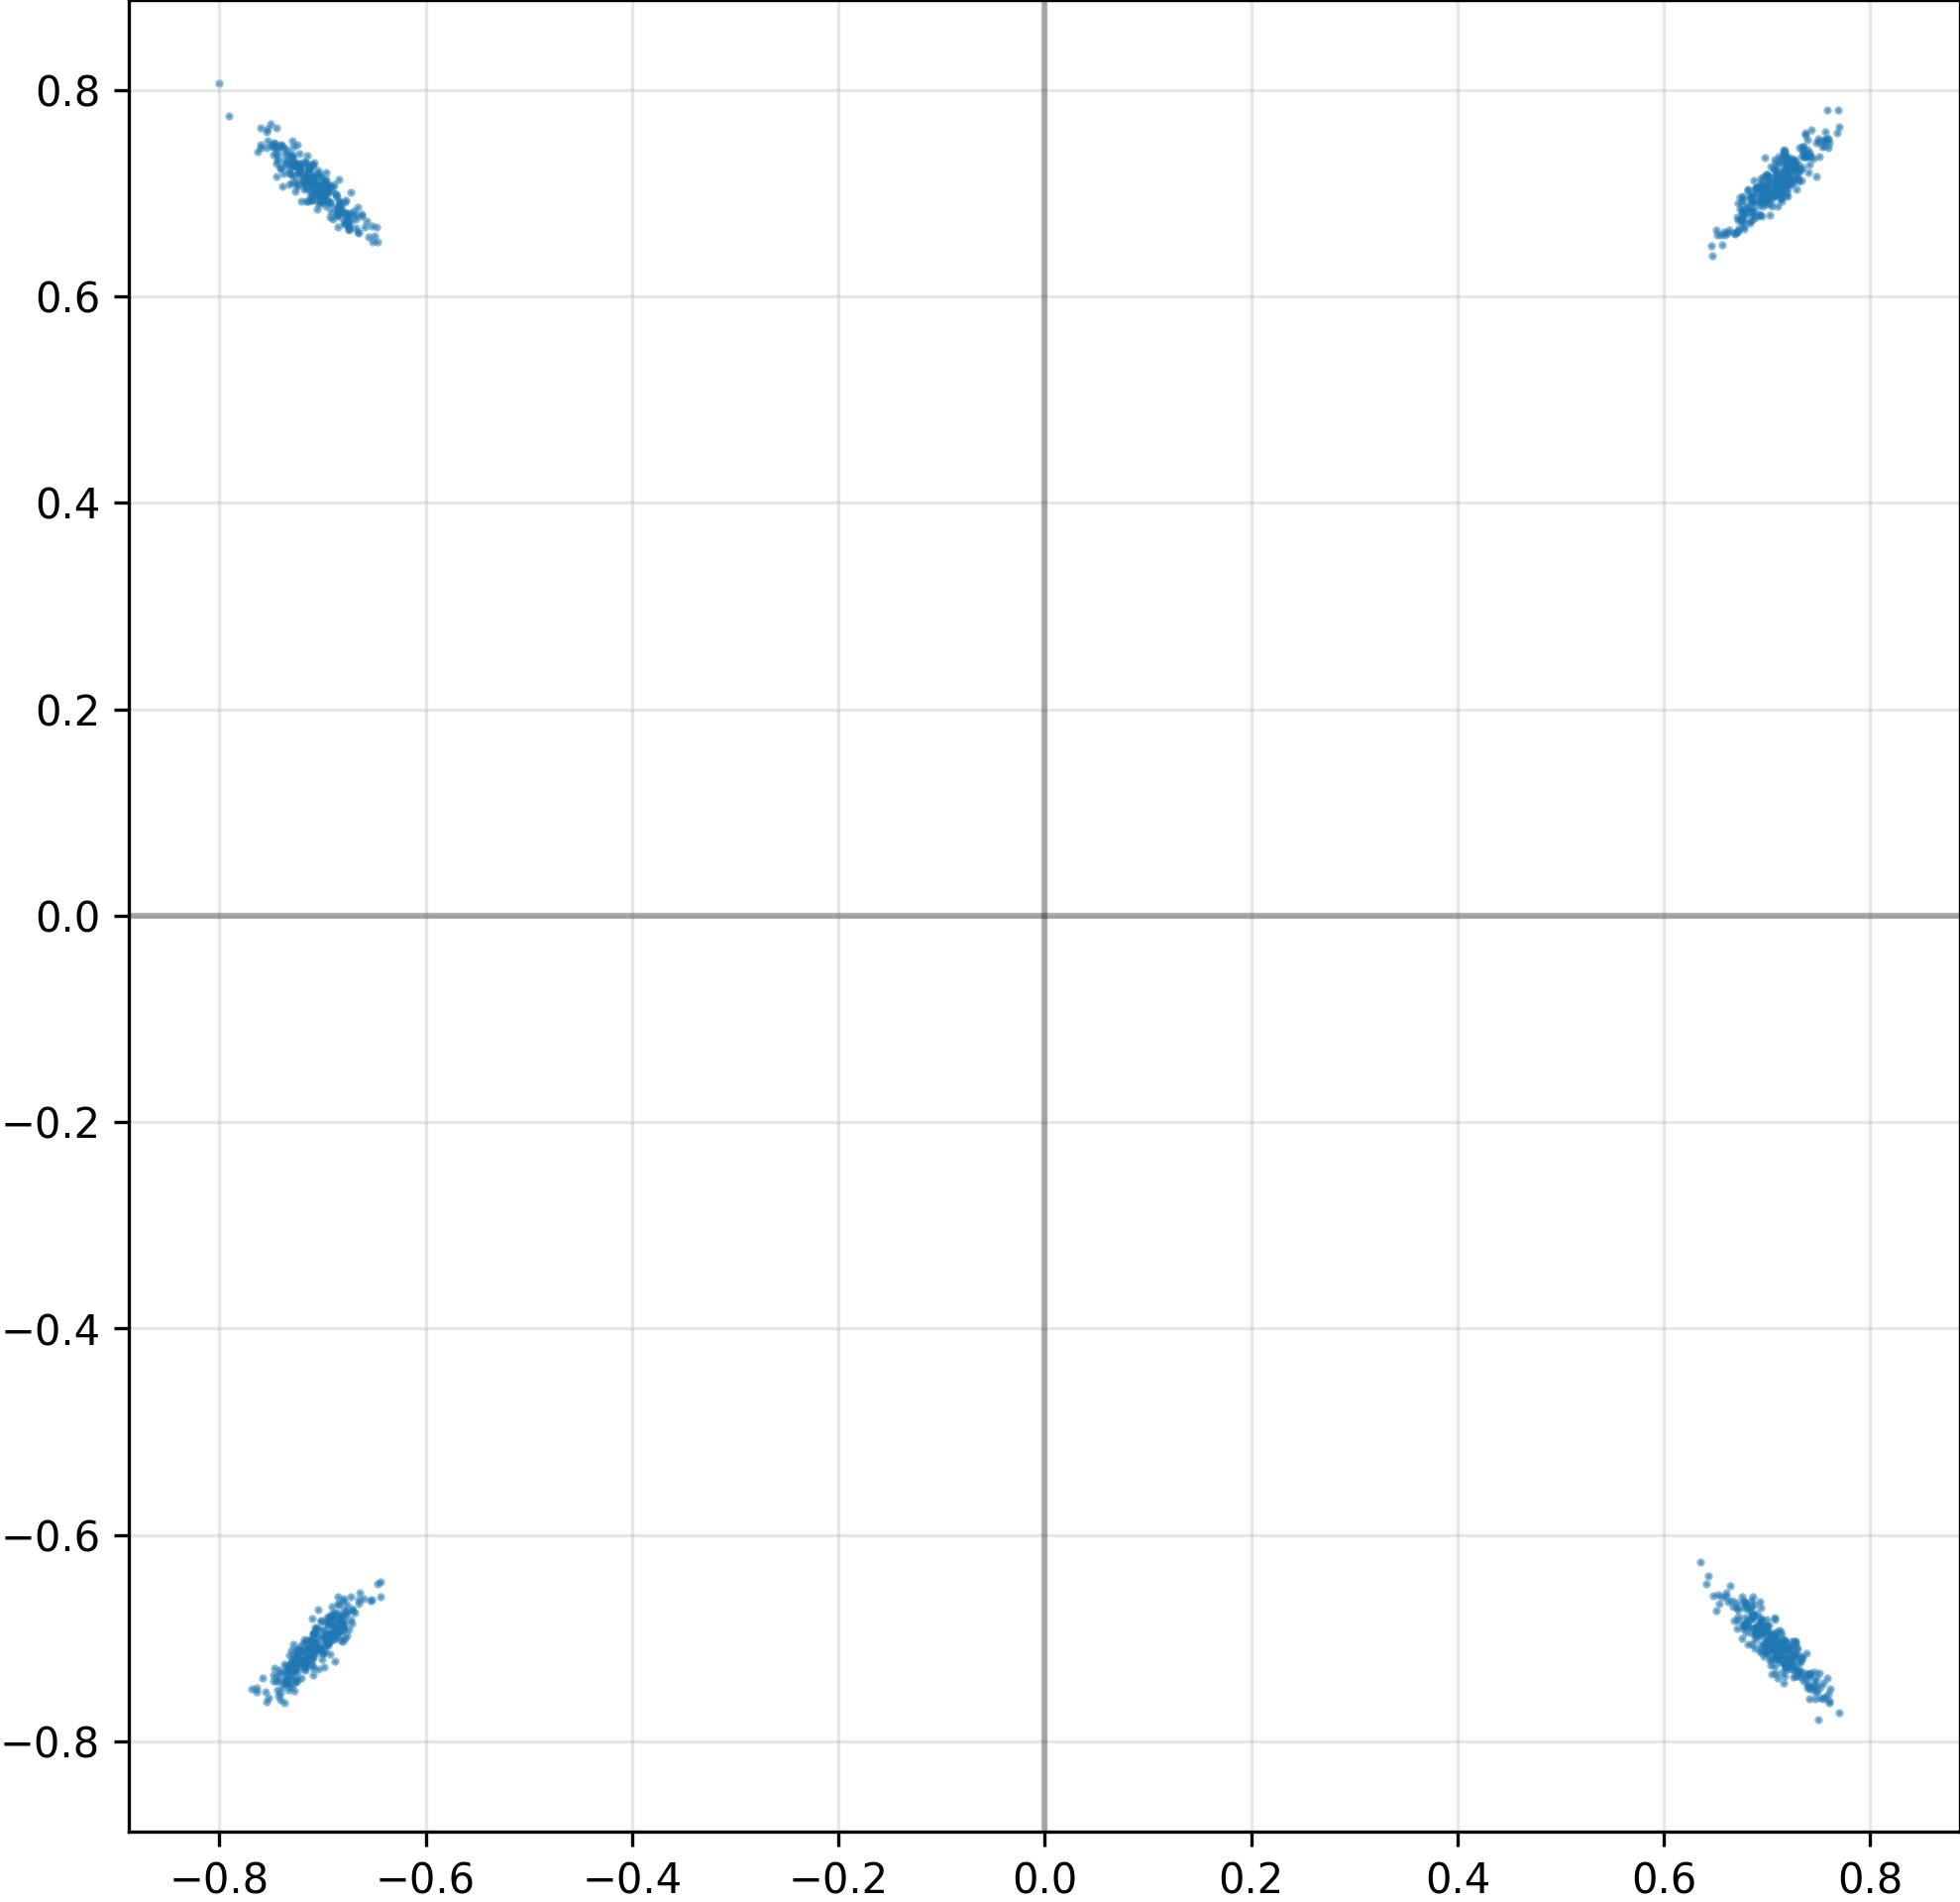

Values plotted in this chart, from the file beside it:
I, Q
-7.220579385757446289e-01, 7.217223644256591797e-01
-7.067907452583312988e-01, -7.056255936622619629e-01
6.564863324165344238e-01, -6.599523425102233887e-01
-6.853268742561340332e-01, -6.934556961059570312e-01
-7.322323918342590332e-01, -7.301707267761230469e-01
-7.366001605987548828e-01, 7.384589314460754395e-01
-7.337273955345153809e-01, -7.443214654922485352e-01
7.023812532424926758e-01, 6.902741193771362305e-01
7.084743380546569824e-01, -7.059433460235595703e-01
-6.914860010147094727e-01, 6.823942065238952637e-01
-6.948973536491394043e-01, 7.023353576660156250e-01
-7.234774827957153320e-01, 7.284960150718688965e-01
6.764102578163146973e-01, 6.809505820274353027e-01
-7.015380263328552246e-01, 7.156101465225219727e-01
7.151778340339660645e-01, 7.131941318511962891e-01
7.061588764190673828e-01, -7.054558992385864258e-01
7.271866798400878906e-01, 7.294298410415649414e-01
6.767219901084899902e-01, 6.972001791000366211e-01
6.804636120796203613e-01, 6.809132695198059082e-01
6.754478812217712402e-01, 6.900855898857116699e-01
-7.355943322181701660e-01, -7.399519681930541992e-01
7.176017761230468750e-01, 7.304518222808837891e-01
6.481651663780212402e-01, -6.588816642761230469e-01
-7.130095362663269043e-01, 7.263003587722778320e-01
6.839463710784912109e-01, -6.819024682044982910e-01
7.045939564704895020e-01, -6.976151466369628906e-01
-7.222417593002319336e-01, 7.193243503570556641e-01
-6.554682850837707520e-01, 6.580610871315002441e-01
6.958691477775573730e-01, -6.907373070716857910e-01
7.109692692756652832e-01, 7.085502743721008301e-01
-7.545820474624633789e-01, 7.440915107727050781e-01
-7.907881140708923340e-01, 7.745968103408813477e-01
-7.027149796485900879e-01, -7.099591493606567383e-01
-7.691186070442199707e-01, -7.492318153381347656e-01
-7.408681511878967285e-01, -7.599354386329650879e-01
7.169205546379089355e-01, -7.026003003120422363e-01
6.843264102935791016e-01, -6.790462136268615723e-01
-7.055525183677673340e-01, 7.166165709495544434e-01
7.602792382240295410e-01, -7.610179781913757324e-01
6.848976016044616699e-01, 6.822103261947631836e-01
-7.064340114593505859e-01, 7.015818357467651367e-01
7.179785370826721191e-01, -7.275312542915344238e-01
6.774551868438720703e-01, 6.653637290000915527e-01
-7.094216942787170410e-01, 7.144781947135925293e-01
7.407000064849853516e-01, -7.366408705711364746e-01
7.222090959548950195e-01, 7.144864797592163086e-01
6.944958567619323730e-01, 6.932536959648132324e-01
-6.798042654991149902e-01, -6.901593804359436035e-01
-7.103645205497741699e-01, 7.164021730422973633e-01
6.861664652824401855e-01, -6.786066293716430664e-01
-7.385082840919494629e-01, 7.449563145637512207e-01
7.594355344772338867e-01, -7.540360093116760254e-01
-7.368151545524597168e-01, -7.252043485641479492e-01
-6.880003809928894043e-01, 6.867877244949340820e-01
7.021514177322387695e-01, -7.102050185203552246e-01
-6.822708845138549805e-01, -6.932927370071411133e-01
-7.107264995574951172e-01, 6.943064332008361816e-01
6.925169825553894043e-01, -6.898206472396850586e-01
6.944234371185302734e-01, -6.908493041992187500e-01
-7.331218719482421875e-01, -7.399225831031799316e-01
... 964 more rows
